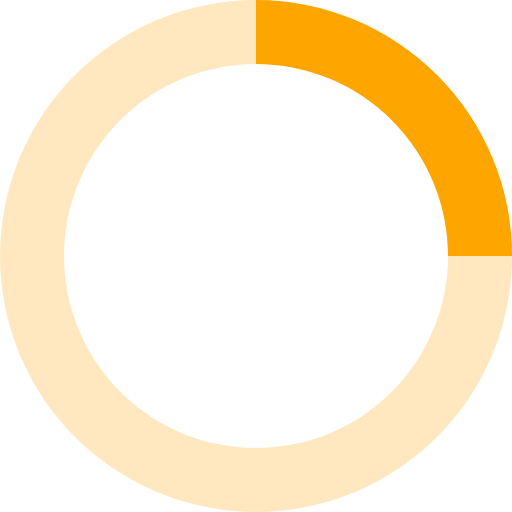
t = 0.00 s
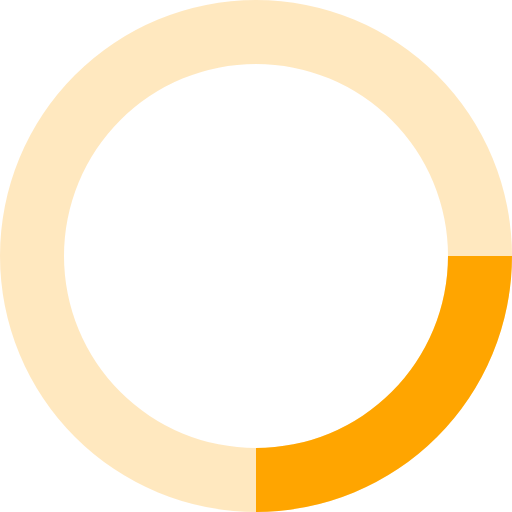
t = 0.20 s
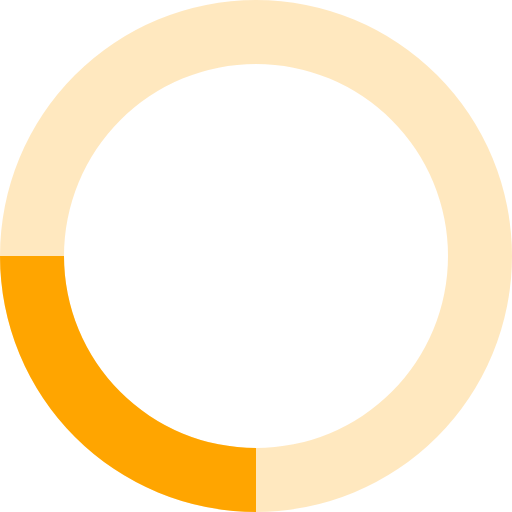
t = 0.40 s
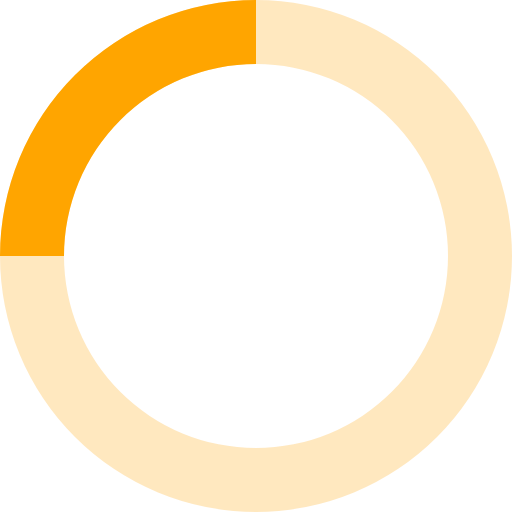
t = 0.60 s

The animated SVG that drew these frames (rendered in a browser with its animation timeline set to each time). Animation: 1 SMIL element (animateTransform=1); one cycle of 0.80 s, repeats indefinitely.

<svg xmlns="http://www.w3.org/2000/svg" viewBox="0 0 32 32" width="32" height="32" fill="orange">
  <path opacity=".25" d="M16 0 A16 16 0 0 0 16 32 A16 16 0 0 0 16 0 M16 4 A12 12 0 0 1 16 28 A12 12 0 0 1 16 4"/>
  <path d="M16 0 A16 16 0 0 1 32 16 L28 16 A12 12 0 0 0 16 4z">
    <animateTransform attributeName="transform" type="rotate" from="0 16 16" to="360 16 16" dur="0.8s" repeatCount="indefinite" />
  </path>
</svg>
